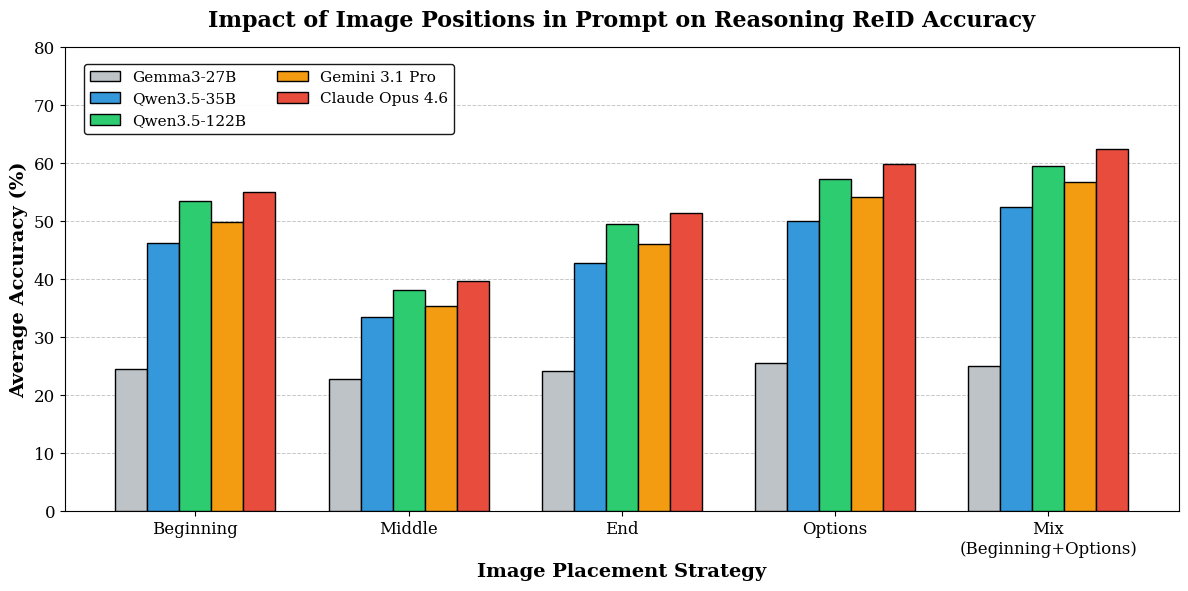

Recreate this plot in Python.
import matplotlib.pyplot as plt
import numpy as np

# 1. 准备分类标签（X轴）和模型名称
strategies = ['Beginning', 'Middle', 'End', 'Options', 'Mix\n(Beginning+Options)']
models = ['Gemma3-27B', 'Qwen3.5-35B', 'Qwen3.5-122B', 'Gemini 3.1 Pro', 'Claude Opus 4.6']

# 2. 准备数据 (基于MUIRBENCH结论进行的Educated Guess)
# 规律：Middle 表现最差，Options 和 Mix 表现最好，Gemma3 维持在随机基准 (25% 左右)
gemma3_27b = [24.5, 22.8, 24.1, 25.6, 25.1]
qwen3_5_35b = [46.2, 33.5, 42.8, 50.1, 52.4]
qwen3_5_122b = [53.5, 38.2, 49.6, 57.3, 59.5]
gemini_3_1_pro = [49.8, 35.4, 46.1, 54.2, 56.8]
claude_opus_4_6 = [55.1, 39.7, 51.5, 59.8, 62.4]

# 设置X轴的位置
x = np.arange(len(strategies))
# 设置柱子的宽度（因为有5个模型，宽度需要调窄一点）
width = 0.15 

# 3. 创建画布并设置全局字体
plt.figure(figsize=(12, 6), dpi=150)
plt.rcParams['font.family'] = 'serif'
ax = plt.gca()

# 4. 绘制分组柱状图
# 通过对 X 坐标进行加减 width 偏移，让5个模型的柱子并排显示
rects1 = ax.bar(x - 2*width, gemma3_27b, width, label='Gemma3-27B', color='#bdc3c7', edgecolor='black', zorder=3)
rects2 = ax.bar(x - width, qwen3_5_35b, width, label='Qwen3.5-35B', color='#3498db', edgecolor='black', zorder=3)
rects3 = ax.bar(x, qwen3_5_122b, width, label='Qwen3.5-122B', color='#2ecc71', edgecolor='black', zorder=3)
rects4 = ax.bar(x + width, gemini_3_1_pro, width, label='Gemini 3.1 Pro', color='#f39c12', edgecolor='black', zorder=3)
rects5 = ax.bar(x + 2*width, claude_opus_4_6, width, label='Claude Opus 4.6', color='#e74c3c', edgecolor='black', zorder=3)

# 5. 图表细节美化
plt.title('Impact of Image Positions in Prompt on Reasoning ReID Accuracy', fontsize=16, fontweight='bold', pad=15)
plt.xlabel('Image Placement Strategy', fontsize=14, fontweight='bold')
plt.ylabel('Average Accuracy (%)', fontsize=14, fontweight='bold')

# 设置X轴刻度标签
ax.set_xticks(x)
ax.set_xticklabels(strategies, fontsize=12)
plt.yticks(fontsize=12)

# 设置Y轴范围，留出顶部空间放图例
ax.set_ylim(0, 80)

# 添加水平网格线（把 zorder 设置在柱子下面）
ax.grid(axis='y', linestyle='--', linewidth=0.7, alpha=0.7, zorder=0)

# 图例设置 (放在图表上方或右上角)
ax.legend(loc='upper left', bbox_to_anchor=(0.01, 0.98), fontsize=11, ncol=2, framealpha=0.9, edgecolor='black')

# (可选) 在柱子上方标注具体数值的函数
def autolabel(rects):
    for rect in rects:
        height = rect.get_height()
        ax.annotate(f'{height}',
                    xy=(rect.get_x() + rect.get_width() / 2, height),
                    xytext=(0, 3),  # 垂直偏移3个像素
                    textcoords="offset points",
                    ha='center', va='bottom', fontsize=8, rotation=90)

# 如果觉得图太挤，可以不调用下面这几行，但它们能清晰显示数值
# autolabel(rects1)
# autolabel(rects2)
# autolabel(rects3)
# autolabel(rects4)
# autolabel(rects5)

# 6. 紧凑布局并显示
plt.tight_layout()
# plt.show()

# 取消注释可保存为高清PDF，适合插入LaTeX
# plt.savefig('image_position_ablation.pdf', format='pdf', bbox_inches='tight')
plt.savefig('figure_4b.png', dpi=300, bbox_inches='tight')
